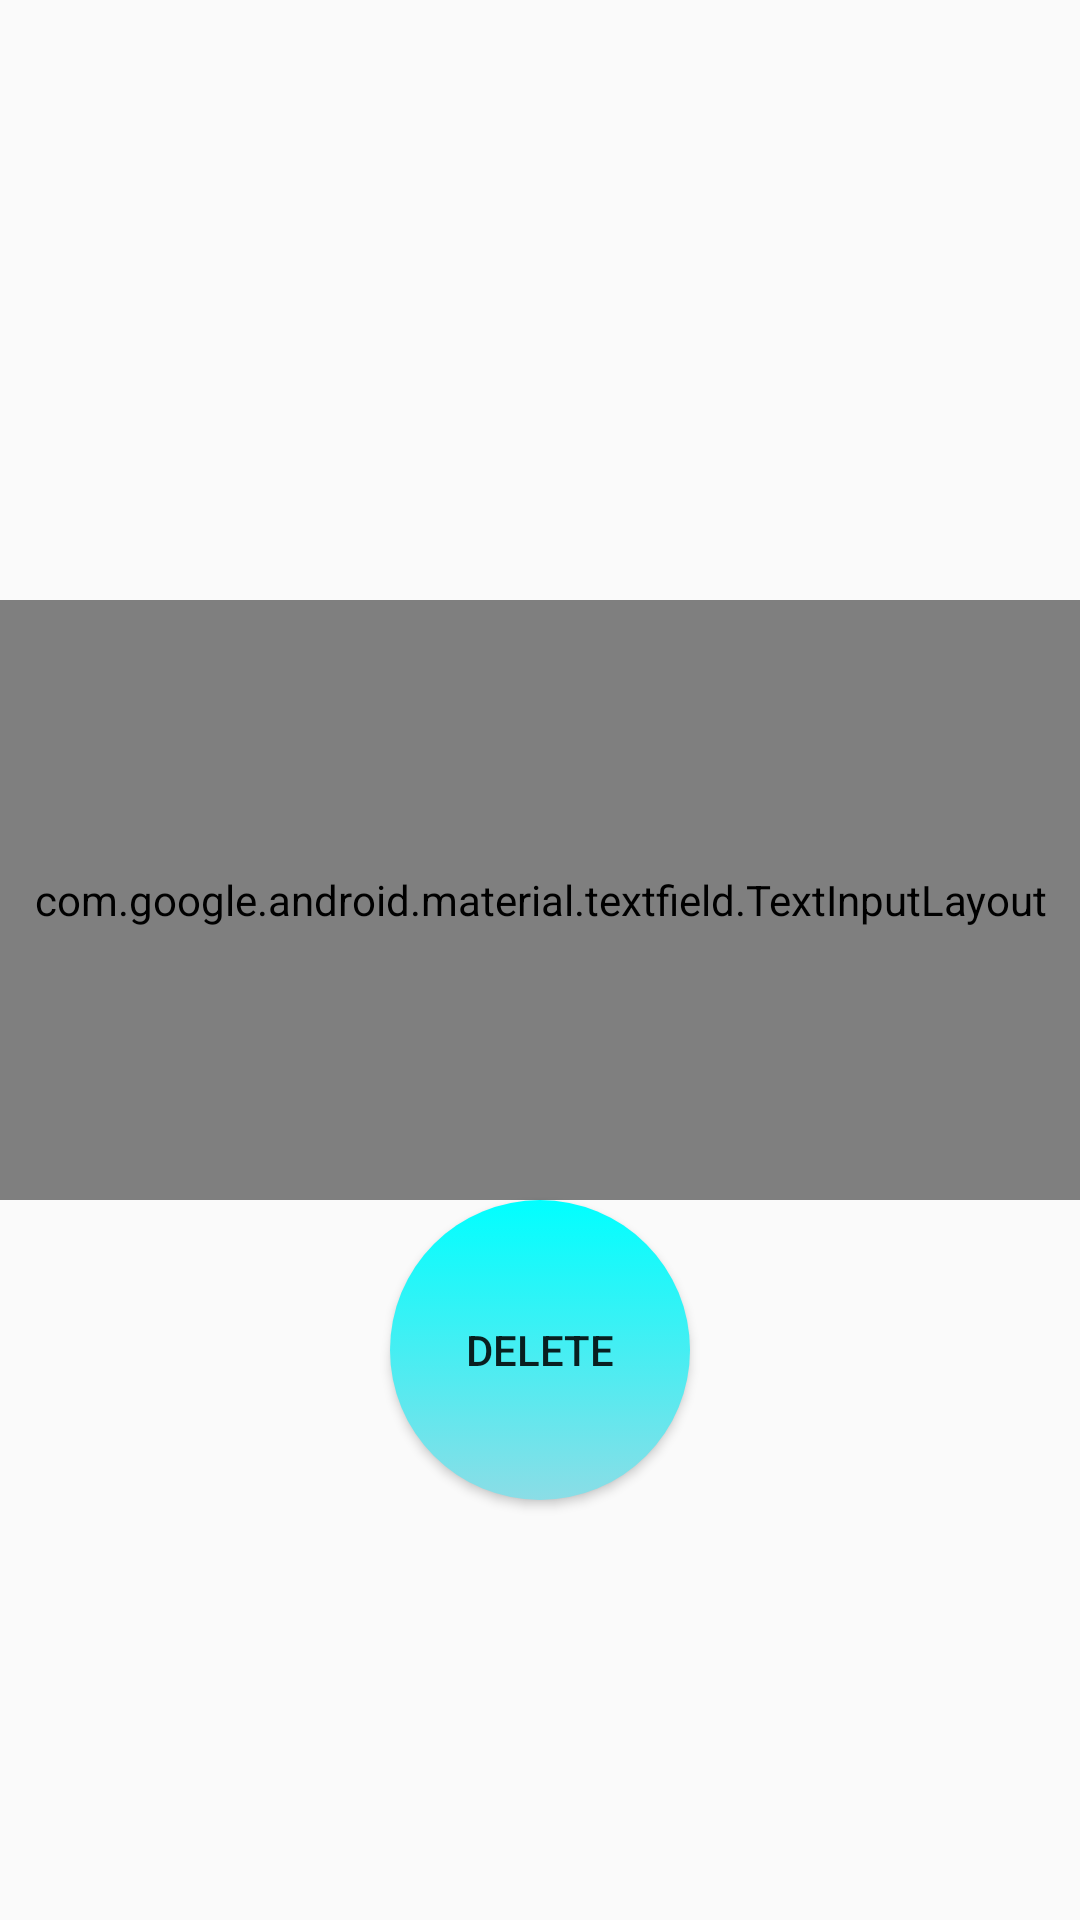

Produce the Android XML layout that renders to this screen, including the resource entries it uses.
<!-- AndroidManifest.xml: application theme Theme.Learning_English -->
<!-- res/layout/fragment_delete.xml -->
<androidx.constraintlayout.widget.ConstraintLayout xmlns:android="http://schemas.android.com/apk/res/android"
    xmlns:app="http://schemas.android.com/apk/res-auto"
    xmlns:tools="http://schemas.android.com/tools"
    android:layout_width="match_parent"
    android:layout_height="match_parent"
    tools:context="Fragment.deleteFragment">

    
    <com.google.android.material.textfield.TextInputLayout
        android:layout_width="match_parent"
        android:layout_height="200dp"
        android:layout_marginTop="200dp"
        android:id="@+id/delete"
        android:hint="Word"
        style="@style/Widget.MaterialComponents.TextInputLayout.OutlinedBox"
        app:boxStrokeColor="#8BDDE6"
        android:textColorHint="#8BDDE6"
        app:hintTextColor="#8BDDE6"
        app:layout_constraintStart_toStartOf="parent"
        app:layout_constraintTop_toTopOf="parent">
<EditText
    android:layout_width="match_parent"
    android:layout_height="100dp"
    android:textColor="#8BDDE6"
    android:id="@+id/delete_edit"/>
    </com.google.android.material.textfield.TextInputLayout>

    <Button
        android:layout_width="100dp"
        android:layout_height="100dp"
        android:background="@drawable/button_log"
        android:text="Delete"
        android:id="@+id/button_delete"
        app:layout_constraintEnd_toEndOf="parent"
        app:layout_constraintStart_toStartOf="parent"
        app:layout_constraintTop_toBottomOf="@+id/delete" />
</androidx.constraintlayout.widget.ConstraintLayout>
<!-- resources referenced by this layout -->
<resources>
  <!-- drawable button_log (drawable) -->
  <?xml version="1.0" encoding="utf-8"?>
  <selector xmlns:android="http://schemas.android.com/apk/res/android">
  <item android:state_pressed="false">
      <shape>
  <gradient
      android:endColor="#00FFFF"
      android:startColor="#8BDDE6"
      android:angle="90"
      />
          <corners
              android:radius="1000dp"
              />
      </shape>
  </item>
      <item android:state_pressed="true">
  <shape>
      <gradient
          android:endColor ="#8ab4f2"
          android:centerColor = "#8BDDE6"
          android:startColor="#FFFFFF"
          android:angle="90"
          />
      <corners
          android:radius="1000dp"
          />
  </shape>
      </item>
  </selector>
  <style name="Theme.Learning_English" parent="Theme.AppCompat.Light.NoActionBar">
          
          <item name="colorPrimary">@color/purple_500</item>
          <item name="colorPrimaryVariant">@color/purple_700</item>
          <item name="colorOnPrimary">@color/white</item>
          
          <item name="colorSecondary">@color/teal_200</item>
          <item name="colorSecondaryVariant">@color/teal_700</item>
          <item name="colorOnSecondary">@color/black</item>
          
          <item name="android:statusBarColor">?attr/colorPrimaryVariant</item>
          
      </style>
  <!-- not gathered from this repository: default colours our renderer supplied (Android Studio template values) -->
  <color name="purple_500">#FF6200EE</color>
  <color name="purple_700">#FF3700B3</color>
  <color name="teal_200">#FF03DAC5</color>
  <color name="teal_700">#FF018786</color>
  <color name="black">#FF000000</color>
  <color name="white">#FFFFFFFF</color>
</resources>
